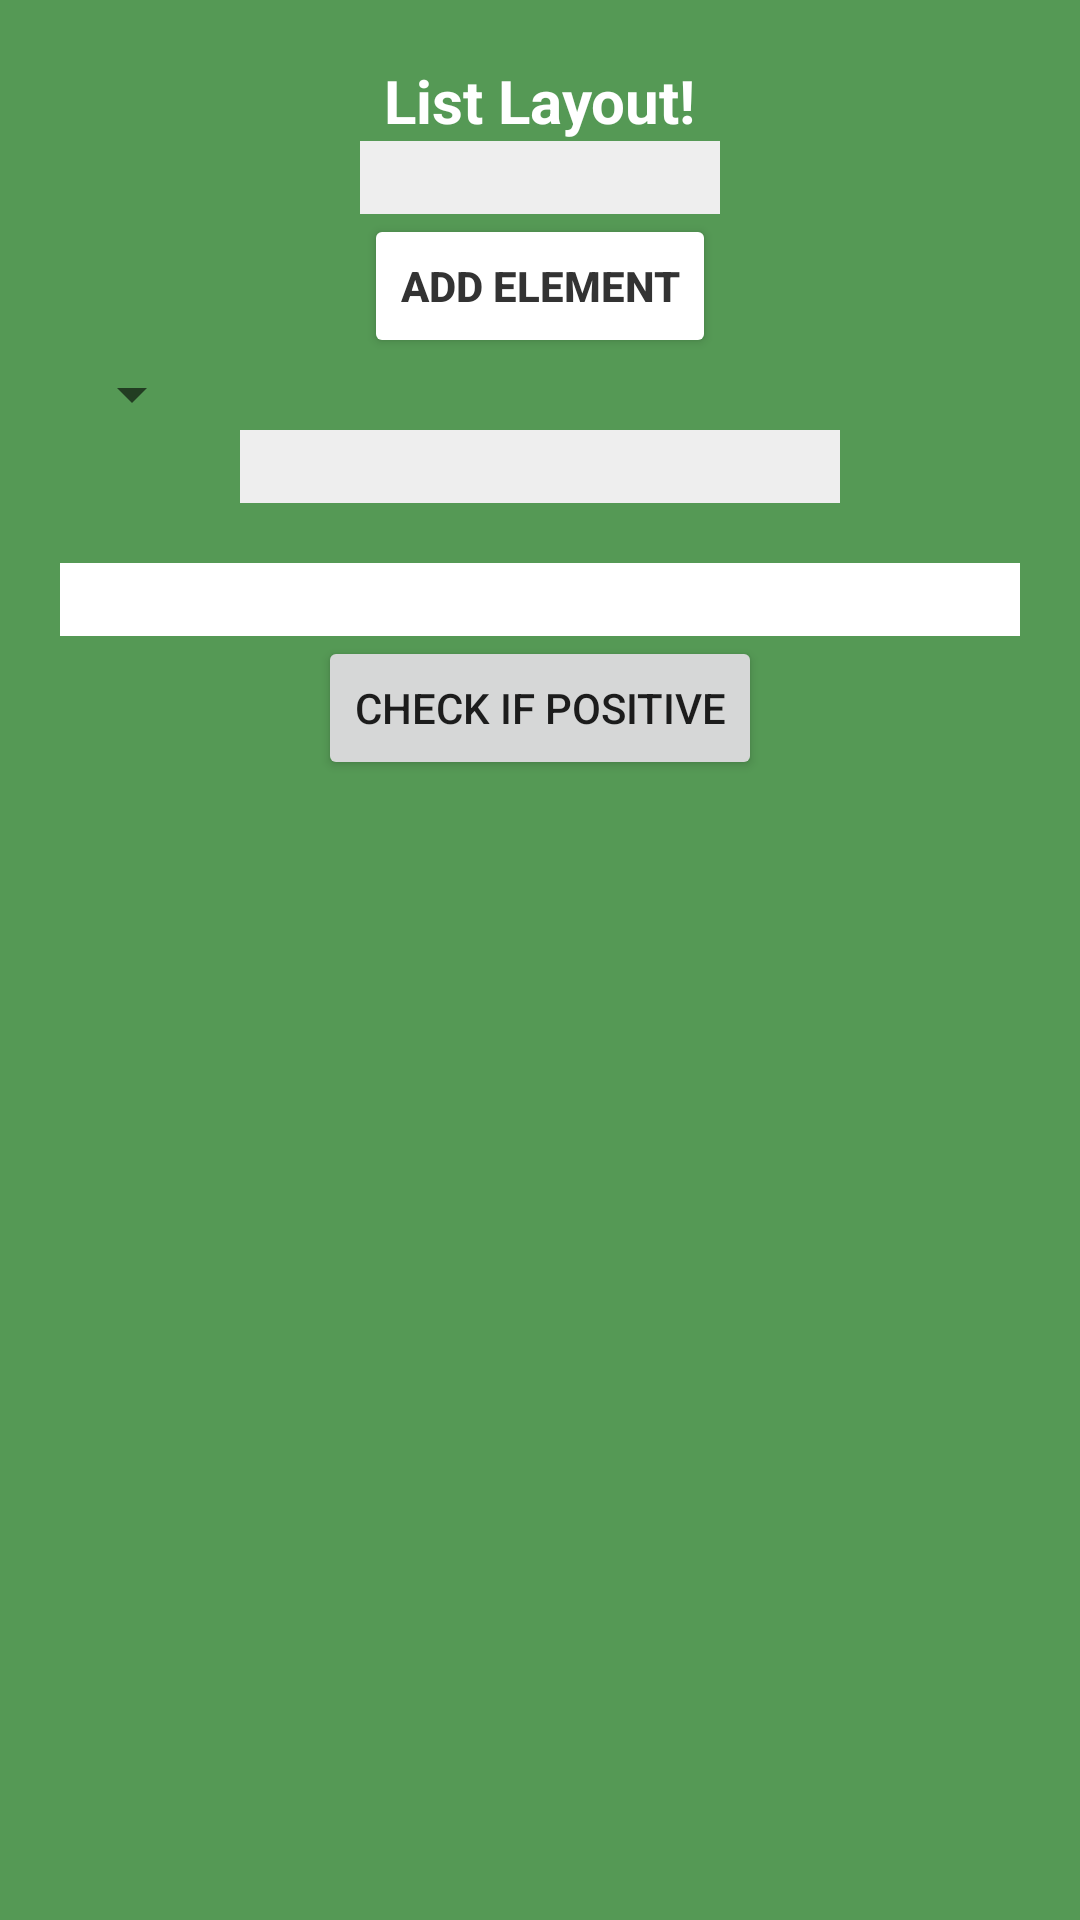

Android layout source for this screen:
<!-- AndroidManifest.xml: application theme Theme.DemoApp2 -->
<!-- res/layout/list_view.xml -->
<?xml version="1.0" encoding="utf-8"?>
<LinearLayout
    xmlns:android="http://schemas.android.com/apk/res/android"
    xmlns:app="http://schemas.android.com/apk/res-auto"
    xmlns:tools="http://schemas.android.com/tools"
    android:layout_width="match_parent"
    android:background="#595"
    android:orientation="vertical"
    android:layout_gravity="center"
    android:layout_height="match_parent"
    android:padding="20sp"
    tools:context=".MainActivity"
    >
    <TextView
        android:id="@+id/view"
        android:layout_width="wrap_content"
        android:layout_height="wrap_content"
        android:text="List Layout!"
        android:textColor="@color/white"
        android:textStyle="bold"
        android:textSize="20sp"
        android:layout_gravity="center"
        app:layout_constraintBottom_toBottomOf="parent"
        app:layout_constraintEnd_toEndOf="parent"
        app:layout_constraintStart_toStartOf="parent"
        app:layout_constraintTop_toTopOf="parent" />

        <ListView
            android:id="@+id/list"
            android:layout_width="match_parent"
            android:layout_height="wrap_content"
            />

        <EditText
            android:id="@+id/addElement"
            android:background="#eee"
            android:layout_width="120sp"
            android:layout_gravity="center"
            android:inputType="text"
            android:layout_height="wrap_content"/>

        <Button
            android:id="@+id/addElementBtn"
            android:layout_width="wrap_content"
            android:layout_gravity="center"
            android:backgroundTint="@color/white"
            android:textStyle="bold"
            android:textColor="#333"
            android:text="Add Element"
            android:layout_height="wrap_content"/>

        <Spinner
            android:id="@+id/spinner1"
            android:layout_width="wrap_content"
            android:layout_height="wrap_content"/>

        <AutoCompleteTextView
            android:id="@+id/autoComplete"
            android:background="#eee"
            android:layout_gravity="center"
            android:layout_width="200sp"
            android:layout_height="wrap_content"
            />


        <LinearLayout
            android:layout_width="match_parent"
            android:layout_height="wrap_content"
            android:layout_marginTop="20sp"
            android:orientation="vertical">

            <EditText
                android:id="@+id/positiveInput"
                android:inputType="numberSigned"
                android:layout_width="match_parent"
                android:background="@color/white"
                android:layout_height="wrap_content"/>

            <Button
                android:id="@+id/checkPositive"
                android:layout_width="wrap_content"
                android:layout_height="wrap_content"
                android:layout_gravity="center"
                android:text="Check If Positive"/>

        </LinearLayout>
</LinearLayout>
<!-- resources referenced by this layout -->
<resources>
  <color name="white">#FFFFFFFF</color>
  <style name="Theme.DemoApp2" parent="Theme.MaterialComponents.DayNight.DarkActionBar">
          
          <item name="colorPrimary">@color/purple_500</item>
          <item name="colorPrimaryVariant">@color/purple_700</item>
          <item name="colorOnPrimary">@color/white</item>
          
          <item name="colorSecondary">@color/teal_200</item>
          <item name="colorSecondaryVariant">@color/teal_700</item>
          <item name="colorOnSecondary">@color/black</item>
          
          <item name="android:statusBarColor">?attr/colorPrimaryVariant</item>
          
      </style>
  <color name="purple_500">#FF6200EE</color>
  <color name="purple_700">#FF3700B3</color>
  <color name="teal_200">#FF03DAC5</color>
  <color name="teal_700">#FF018786</color>
  <color name="black">#FF000000</color>
</resources>
